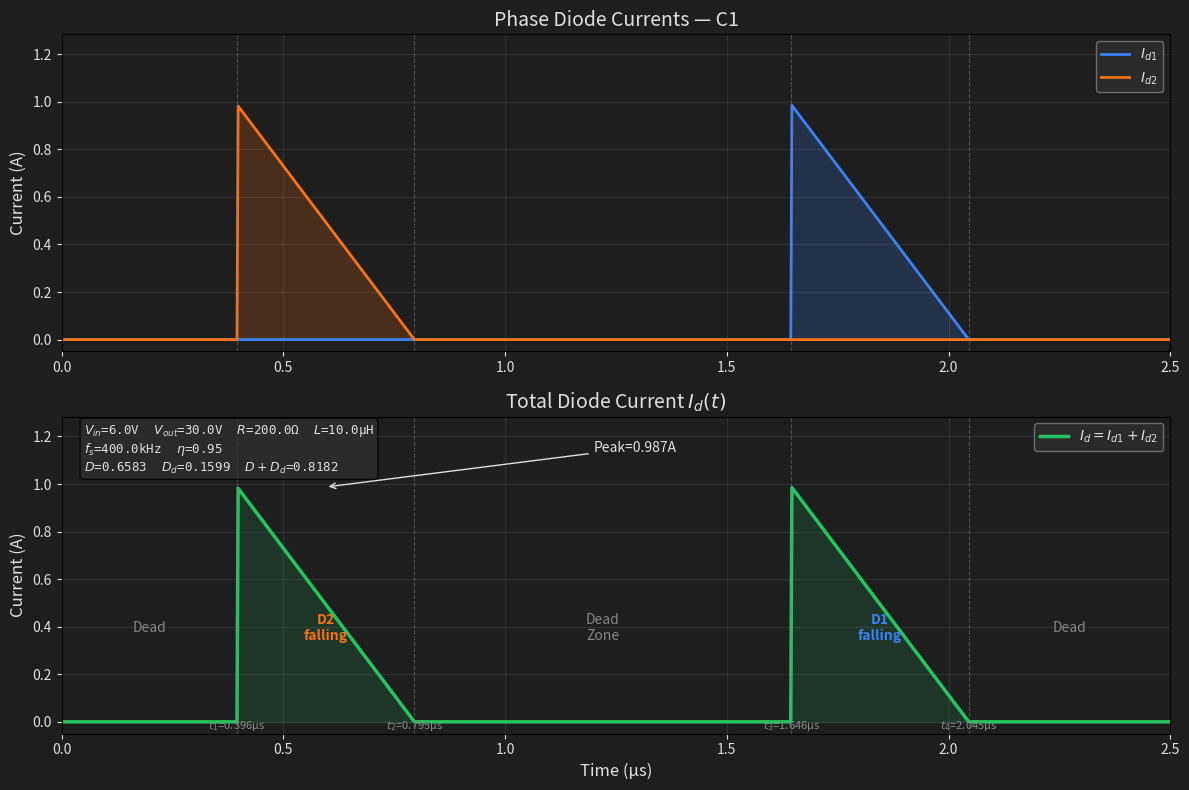

Here is the Python script that generated this plot: (Note: this script raises an exception after producing the figure.)
"""
Case C1 理论计算：DCM + 二极管占空比 Dd < 0.5（即 D > 0.5）
双相交错 180° 非同步 Boost

输入参数：Vin, Vout, R, L, Vf, fs, eta
输出：D, Dd, IL_peak, 波形时间边界, Id(t) 波形图

用法：修改底部 if __name__ == "__main__" 中的参数后运行
"""

import math
import os
import matplotlib
matplotlib.use('Agg')
import matplotlib.pyplot as plt
import numpy as np


def solve_case_c1(Vin, Vout, R, L, Vf, fs, eta):
    """
    Case C1 求解器：DCM + Dd < 0.5

    返回 dict:
        D: 占空比
        Dd: 二极管占空比 δ
        IL_peak: 二极管电流峰值 (A)
        m: TOFF 下降斜率 (A/s)
        t_boundaries: 五段时间边界 (s)
        mode: "C1" / "A" / "CRM"
    """
    Ts = 1.0 / fs

    # --- Step 1: CCM 占空比（用于 CRM 边界计算）---
    D_ccm = 1 - Vin / (Vout + Vf)

    # --- Step 2: 纹波电流 ---
    delta_IL = Vin * D_ccm * Ts / L

    # --- Step 3: CRM 边界 ---
    # IL_avg_crm = delta_IL / 2
    # Pin_crm = 2 * Vin * IL_avg_crm
    # Pout_crm = eta * Pin_crm
    IL_avg_crm = delta_IL / 2
    Pin_crm = 2 * Vin * IL_avg_crm
    Pout_crm = eta * Pin_crm
    R_crm = Vout**2 / Pout_crm

    # --- Step 4: 判断工作模式 ---
    if R <= R_crm:
        # 负载比 CRM 重 → CCM (Case A)
        return {"mode": "A", "R_crm": R_crm, "D": D_ccm, "Dd": 1 - D_ccm}

    # R > R_crm → 进入 DCM，用 DCM 能量平衡方程求解 D
    # DCM 模型：
    #   IL_peak = Vin*D*Ts/L
    #   delta = D*Vin/(Vout+Vf-Vin)
    #   Iout_sp = (1/2)*IL_peak*delta
    #   Vout = R * 2 * Iout_sp * eta
    #
    # 整理得：Vout² - (Vin-Vf)*Vout = R*eta*Vin²*D²*Ts/L
    # 解出：D² = [Vout² - (Vin-Vf)*Vout] / [R*eta*Vin²*Ts/L]

    lhs = Vout**2 - (Vin - Vf) * Vout
    rhs_coeff = R * eta * Vin**2 * Ts / L
    D_squared = lhs / rhs_coeff

    if D_squared < 0:
        raise ValueError("无解：参数组合不合法")

    D_dcm = math.sqrt(D_squared)

    if D_dcm > 1:
        raise ValueError(f"D={D_dcm:.4f}>1，DCM 无法维持 Vout={Vout}V")

    # --- Step 5: DCM 参数 ---
    delta = D_dcm * Vin / (Vout + Vf - Vin)  # = Dd
    IL_peak = Vin * D_dcm * Ts / L
    m = (Vout + Vf - Vin) / L

    D_plus_Dd = D_dcm + delta

    # 判断 Case C1 还是 C2
    if D_dcm <= 0.5:
        subcase = "C2"
    else:
        subcase = "C1"

    # Case C1 时间边界（同步关沿）
    t1 = (D_dcm - 0.5) * Ts   # 死区①结束，D2 开始
    t2 = t1 + delta * Ts       # D2 结束，死区②开始
    t3 = D_dcm * Ts            # 死区②结束，D1 开始
    t4 = t3 + delta * Ts       # D1 结束，死区③开始

    return {
        "mode": subcase,
        "R_crm": R_crm,
        "D": D_dcm,
        "Dd": delta,
        "D_plus_Dd": D_plus_Dd,
        "IL_peak": IL_peak,
        "m": m,
        "dead_time": (1 - D_plus_Dd) * Ts,
        "t_boundaries": [0, t1, t2, t3, t4, Ts],
        "D_ccm": D_ccm,
    }


def plot_Id_waveform(result, Vin, Vout, R, L, Vf, fs, eta, save_path):
    """画 Case C1 的 Id(t) 波形"""
    Ts = 1.0 / fs
    D = result["D"]
    delta = result["Dd"]
    IL_peak = result["IL_peak"]
    m = result["m"]
    t1, t2, t3, t4 = result["t_boundaries"][1:5]

    N = 1000
    t = np.linspace(0, Ts, N)
    Id1 = np.zeros(N)
    Id2 = np.zeros(N)

    for i in range(N):
        ti = t[i]
        # D2: 下降斜坡 [t1, t2]
        if t1 <= ti <= t2:
            Id2[i] = IL_peak - m * (ti - t1)
        # D1: 下降斜坡 [t3, t4]
        if t3 <= ti <= t4:
            Id1[i] = IL_peak - m * (ti - t3)

    Id = Id1 + Id2
    t_us = t * 1e6

    fig, (ax1, ax2) = plt.subplots(2, 1, figsize=(12, 8), facecolor='#1E1E1E')

    # 上图：分相电流
    ax1.set_facecolor('#1E1E1E')
    ax1.plot(t_us, Id1, color='#3b82f6', linewidth=2, label='$I_{d1}$')
    ax1.plot(t_us, Id2, color='#f97316', linewidth=2, label='$I_{d2}$')
    ax1.fill_between(t_us, Id1, alpha=0.2, color='#3b82f6')
    ax1.fill_between(t_us, Id2, alpha=0.2, color='#f97316')
    for tb in [t1, t2, t3, t4]:
        ax1.axvline(tb * 1e6, color='gray', linestyle='--', alpha=0.5, linewidth=0.8)
    ax1.set_ylabel('Current (A)', color='#E0E0E0', fontsize=12)
    ax1.set_title(f'Phase Diode Currents — {result["mode"]}', color='#E0E0E0', fontsize=14)
    ax1.legend(loc='upper right', facecolor='#2E2E2E', edgecolor='gray', labelcolor='#E0E0E0')
    ax1.tick_params(colors='#E0E0E0')
    ax1.grid(True, alpha=0.2, color='gray')
    ax1.set_xlim(0, Ts * 1e6)
    ax1.set_ylim(-0.05, IL_peak * 1.3)

    # 下图：总电流
    ax2.set_facecolor('#1E1E1E')
    ax2.plot(t_us, Id, color='#22c55e', linewidth=2.5, label='$I_d = I_{d1}+I_{d2}$')
    ax2.fill_between(t_us, Id, alpha=0.15, color='#22c55e')

    # 参数标注
    params = (f'$V_{{in}}$={Vin}V  $V_{{out}}$={Vout}V  $R$={R}Ω  $L$={L*1e6}µH\n'
              f'$f_s$={fs/1e3}kHz  $\\eta$={eta}\n'
              f'$D$={D:.4f}  $D_d$={delta:.4f}  $D+D_d$={D+delta:.4f}')
    ax2.text(0.02, 0.98, params, transform=ax2.transAxes,
             fontsize=9, verticalalignment='top', fontfamily='monospace',
             color='#E0E0E0', bbox=dict(boxstyle='round', facecolor='#2E2E2E', alpha=0.8))

    # 区间标注
    regions = [
        ((0, t1), 'Dead', '#888888'),
        ((t1, t2), 'D2\nfalling', '#f97316'),
        ((t2, t3), 'Dead\nZone', '#888888'),
        ((t3, t4), 'D1\nfalling', '#3b82f6'),
        ((t4, Ts), 'Dead', '#888888'),
    ]
    for (t_start, t_end), label, color in regions:
        ax2.text((t_start + t_end) / 2 * 1e6, IL_peak * 0.4,
                 label, ha='center', va='center', color=color, fontsize=10,
                 fontweight='bold' if color != '#888888' else 'normal')

    # 时间标记
    for tb, lbl in [(t1, '$t_1$'), (t2, '$t_2$'), (t3, '$t_3$'), (t4, '$t_4$')]:
        ax2.axvline(tb * 1e6, color='gray', linestyle='--', alpha=0.5, linewidth=0.8)
        ax2.text(tb * 1e6, -0.03, f'{lbl}={tb*1e6:.3f}µs', color='#888888', fontsize=8, ha='center')

    ax2.annotate(f'Peak={IL_peak:.3f}A', xy=((t1 + t2) / 2 * 1e6, IL_peak),
                xytext=(1.2, IL_peak * 1.15),
                arrowprops=dict(arrowstyle='->', color='#E0E0E0'),
                color='#E0E0E0', fontsize=10)

    ax2.set_xlabel('Time (µs)', color='#E0E0E0', fontsize=12)
    ax2.set_ylabel('Current (A)', color='#E0E0E0', fontsize=12)
    ax2.set_title('Total Diode Current $I_d(t)$', color='#E0E0E0', fontsize=14)
    ax2.legend(loc='upper right', facecolor='#2E2E2E', edgecolor='gray', labelcolor='#E0E0E0')
    ax2.tick_params(colors='#E0E0E0')
    ax2.grid(True, alpha=0.2, color='gray')
    ax2.set_xlim(0, Ts * 1e6)
    ax2.set_ylim(-0.05, IL_peak * 1.3)

    plt.tight_layout()
    os.makedirs(os.path.dirname(save_path), exist_ok=True)
    plt.savefig(save_path, dpi=200, bbox_inches='tight', facecolor='#1E1E1E')
    plt.close()
    return save_path


if __name__ == "__main__":
    # === 输入参数 ===
    Vin = 6.0       # V
    Vout = 30.0      # V
    R = 200.0        # Ω (总负载)
    L = 10e-6        # H (每相)
    Vf = 0.7         # V
    fs = 400e3       # Hz
    eta = 0.95       # 效率

    # === 求解 ===
    result = solve_case_c1(Vin, Vout, R, L, Vf, fs, eta)

    # === 输出 ===
    print("=" * 50)
    print(f"Case {result['mode']} 理论计算结果")
    print("=" * 50)
    print(f"输入: Vin={Vin}V, Vout={Vout}V, R={R}Ω, L={L*1e6}µH, Vf={Vf}V, fs={fs/1e3}kHz, η={eta}")
    print(f"CRM 边界: R_crm = {result['R_crm']:.1f} Ω")
    print(f"D (CCM) = {result['D_ccm']:.6f}")
    print(f"D (DCM) = {result['D']:.6f}")
    print(f"Dd = δ = {result['Dd']:.6f}")
    print(f"D + Dd = {result['D_plus_Dd']:.6f}")
    print(f"死区 = {result['dead_time']*1e6:.4f} µs")
    print(f"IL_peak = {result['IL_peak']:.4f} A")
    print(f"m = {result['m']:.2e} A/s")
    print()
    print("波形时间边界:")
    labels = ["死区①", "D2(下降)", "死区②", "D1(下降)", "死区③"]
    for i, (label, tb) in enumerate(zip(labels, result['t_boundaries'])):
        print(f"  {label}: t = {tb*1e6:.4f} µs")

    # === 画图 ===
    out_path = '/tmp/latex_boost/case_c1_theoretical.png'
    plot_Id_waveform(result, Vin, Vout, R, L, Vf, fs, eta, out_path)
    print(f"\n波形图已保存: {out_path}")
